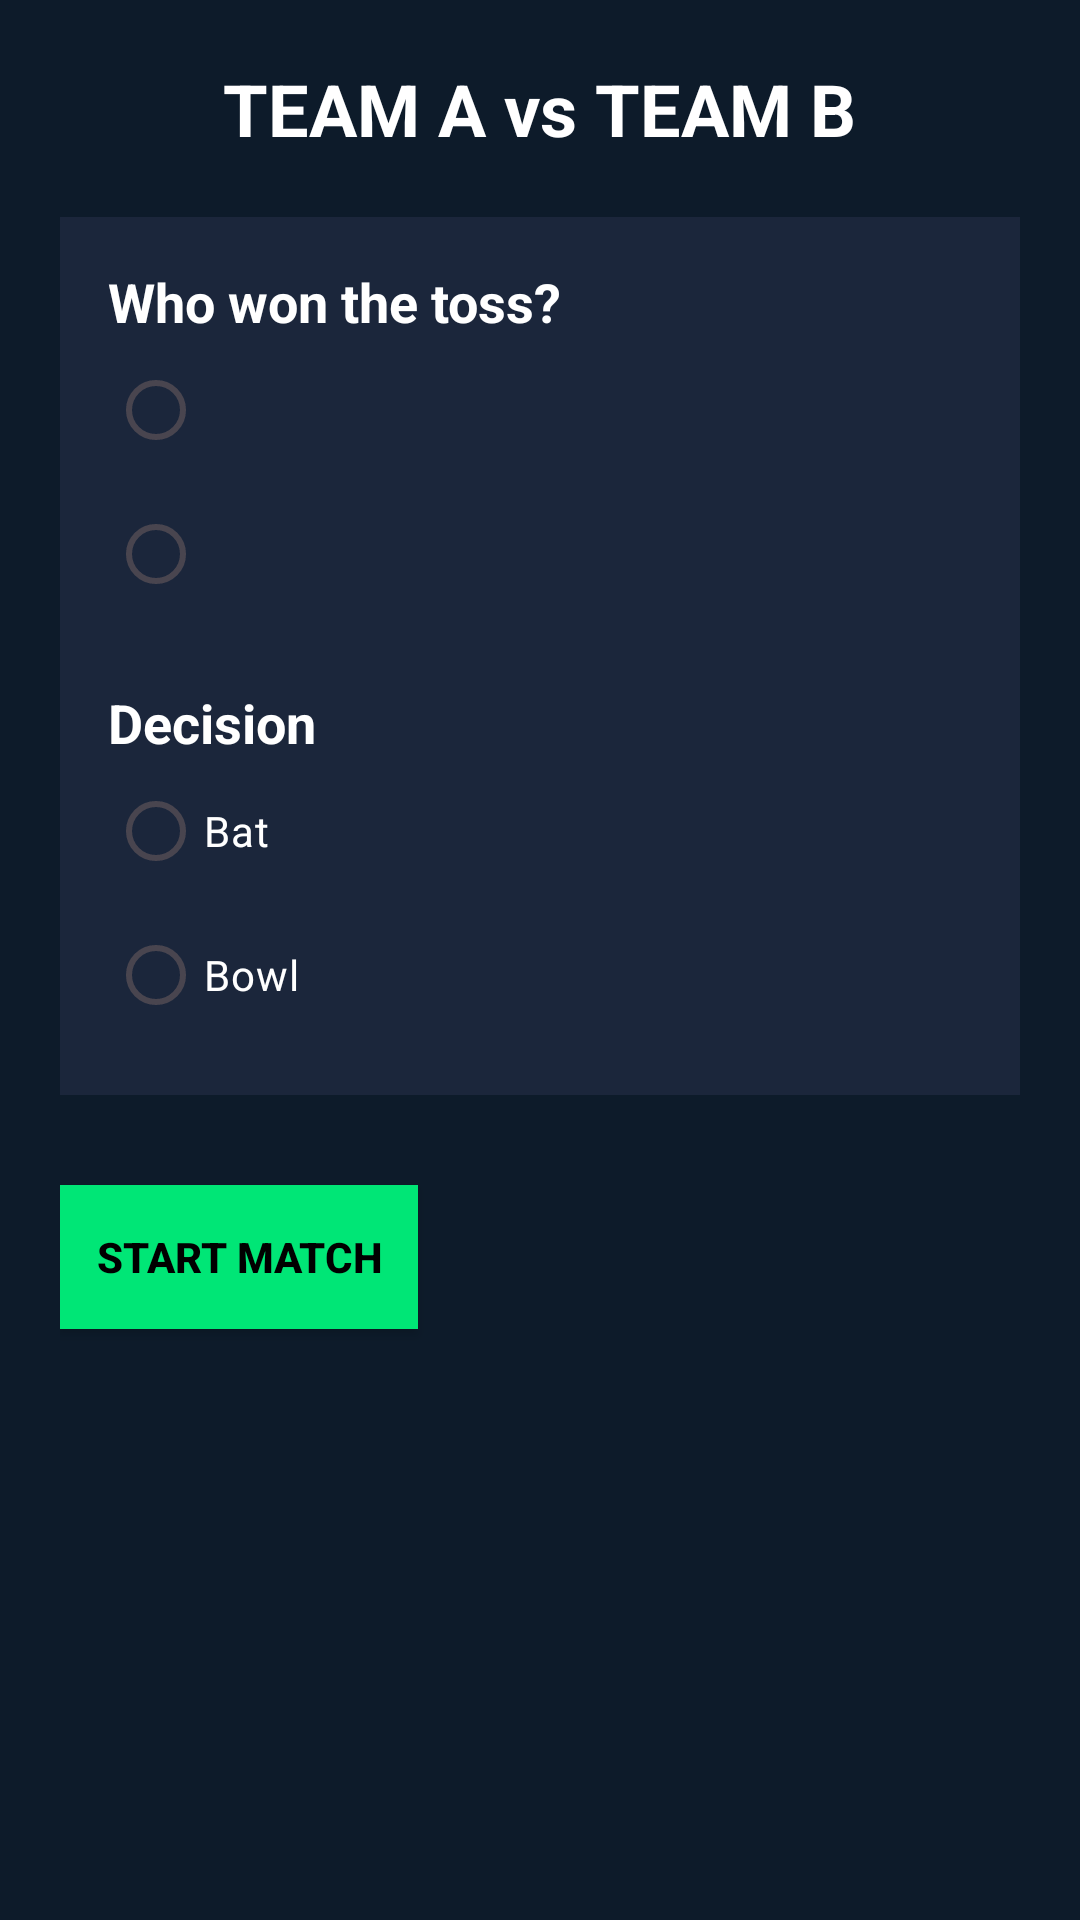

Here is an Android app screen rendered from its layout file. Give the layout XML and the strings, colors and styles it references.
<!-- AndroidManifest.xml: application theme Theme.CricketScore -->
<!-- res/layout/activity_toss.xml -->
<?xml version="1.0" encoding="utf-8"?>
<LinearLayout xmlns:android="http://schemas.android.com/apk/res/android"
    android:orientation="vertical"
    android:padding="20dp"
    android:background="#0D1B2A"
    android:layout_width="match_parent"
    android:layout_height="match_parent">

    
    <TextView
        android:layout_height="wrap_content"
        android:layout_width="wrap_content"
        android:id="@+id/matchTitle"
        android:text="TEAM A vs TEAM B"
        android:textSize="24sp"
        android:textStyle="bold"
        android:textColor="#FFFFFF"
        android:layout_gravity="center"
        android:layout_marginBottom="20dp"/>

    
    <LinearLayout
        android:orientation="vertical"
        android:background="#1B263B"
        android:padding="16dp"
        android:layout_width="match_parent"
        android:layout_height="wrap_content">

        
        <TextView
            android:layout_height="wrap_content"
            android:layout_width="wrap_content"
            android:text="Who won the toss?"
            android:textColor="#FFFFFF"
            android:textSize="18sp"
            android:textStyle="bold"/>

        <RadioGroup
            android:id="@+id/tossGroup"
            android:layout_width="match_parent"
            android:layout_height="wrap_content">

            <RadioButton
                android:layout_height="wrap_content"
                android:layout_width="wrap_content"
                android:id="@+id/teamARadio"
                android:textColor="#FFF"/>

            <RadioButton
                android:layout_height="wrap_content"
                android:layout_width="wrap_content"
                android:id="@+id/teamBRadio"
                android:textColor="#FFF"/>
        </RadioGroup>

        
        <TextView
            android:layout_height="wrap_content"
            android:layout_width="wrap_content"
            android:text="Decision"
            android:textColor="#FFFFFF"
            android:textSize="18sp"
            android:textStyle="bold"
            android:layout_marginTop="20dp"/>

        <RadioGroup
            android:id="@+id/decisionGroup"
            android:layout_width="match_parent"
            android:layout_height="wrap_content">

            <RadioButton
                android:layout_height="wrap_content"
                android:layout_width="wrap_content"
                android:id="@+id/batRadio"
                android:text="Bat"
                android:textColor="#FFF"/>

            <RadioButton
                android:layout_height="wrap_content"
                android:layout_width="wrap_content"
                android:id="@+id/bowlRadio"
                android:text="Bowl"
                android:textColor="#FFF"/>
        </RadioGroup>

    </LinearLayout>

    
    <Button
        android:layout_height="wrap_content"
        android:layout_width="wrap_content"
        android:text="START MATCH"
        android:onClick="startMatch"
        android:background="#00E676"
        android:textColor="#000"
        android:textStyle="bold"
        android:layout_marginTop="30dp"
        android:padding="12dp"/>
</LinearLayout>
<!-- resources referenced by this layout -->
<resources>
  <style name="Theme.CricketScore" parent="Base.Theme.CricketScore" />
  <style name="Base.Theme.CricketScore" parent="Theme.Material3.DayNight.NoActionBar">
          
          
      </style>
</resources>
